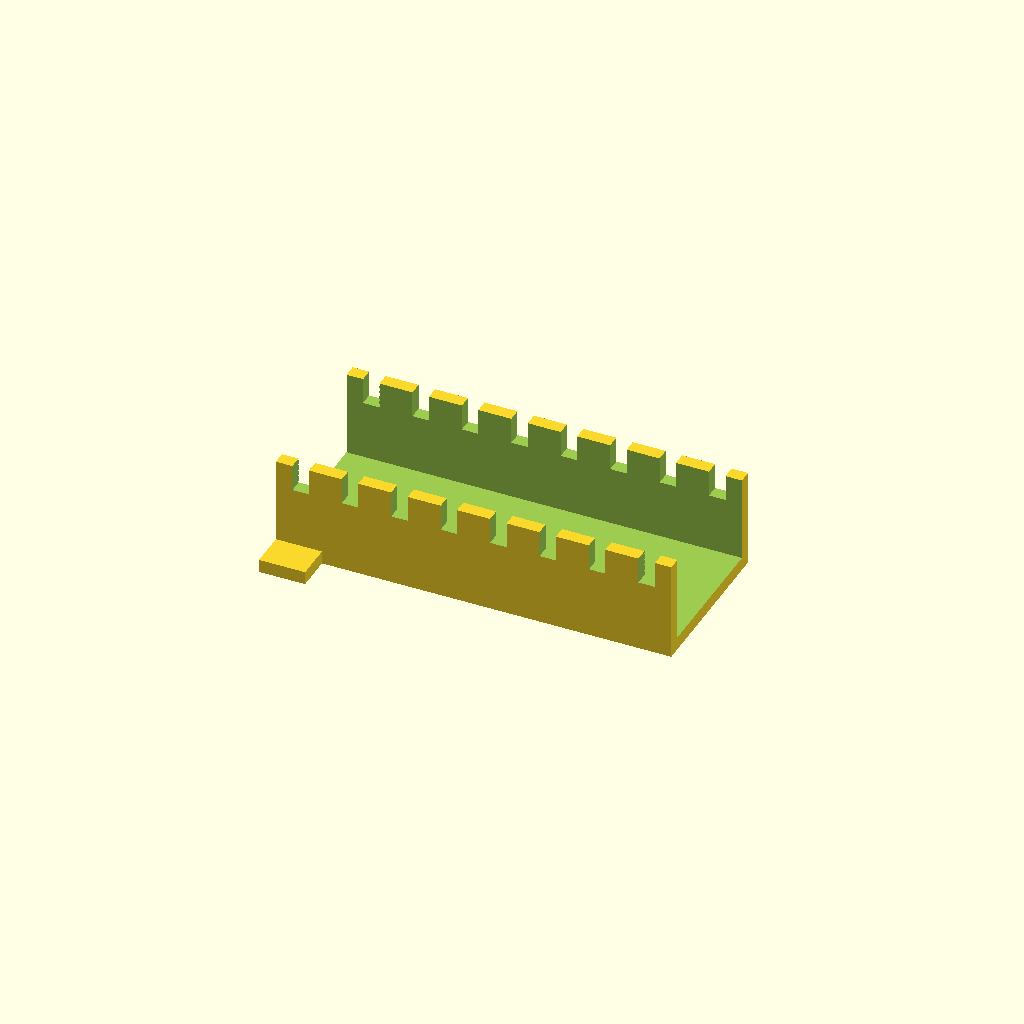
Cell 1: rendered with the file's own defaults.
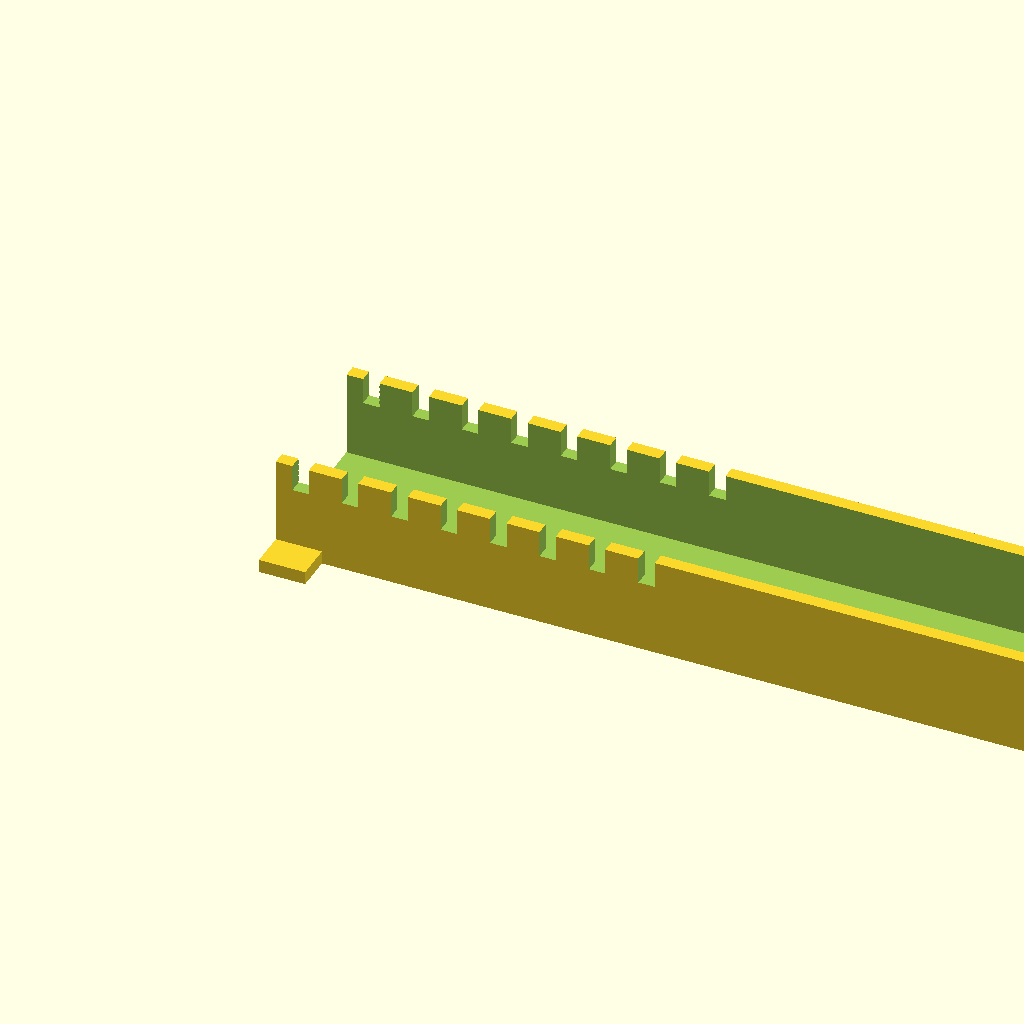
Cell 2 — duct_len set to 240, the other parameters unchanged.
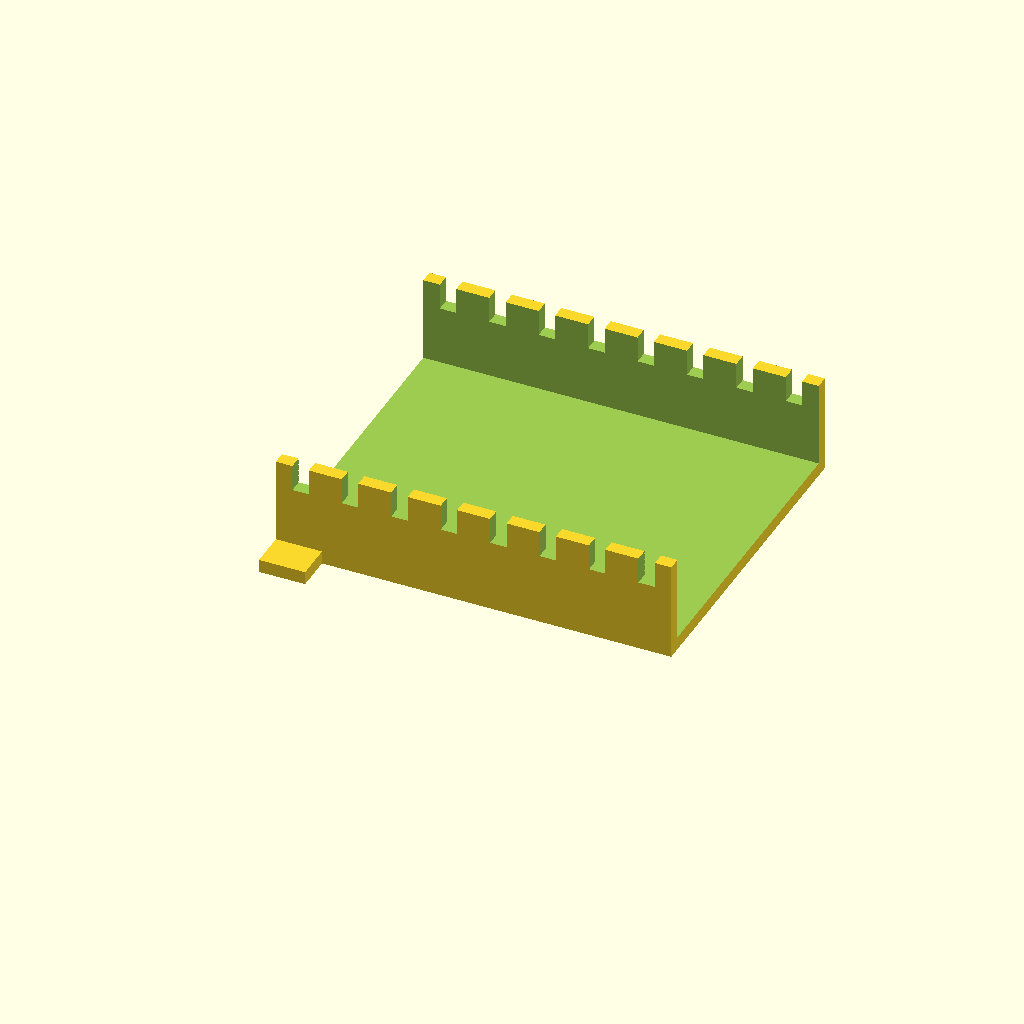
Cell 3 — duct_w set to 100, the other parameters unchanged.
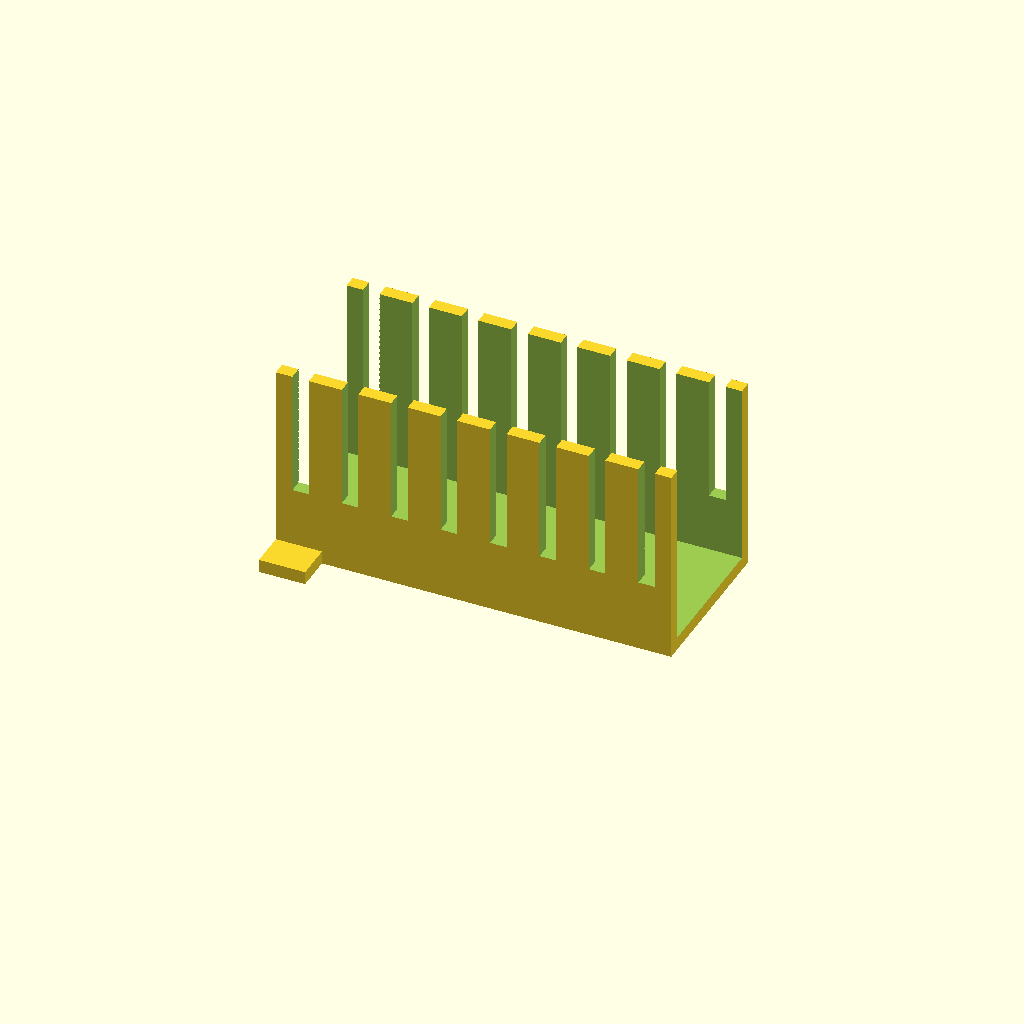
Cell 4 — duct_h set to 60, the other parameters unchanged.
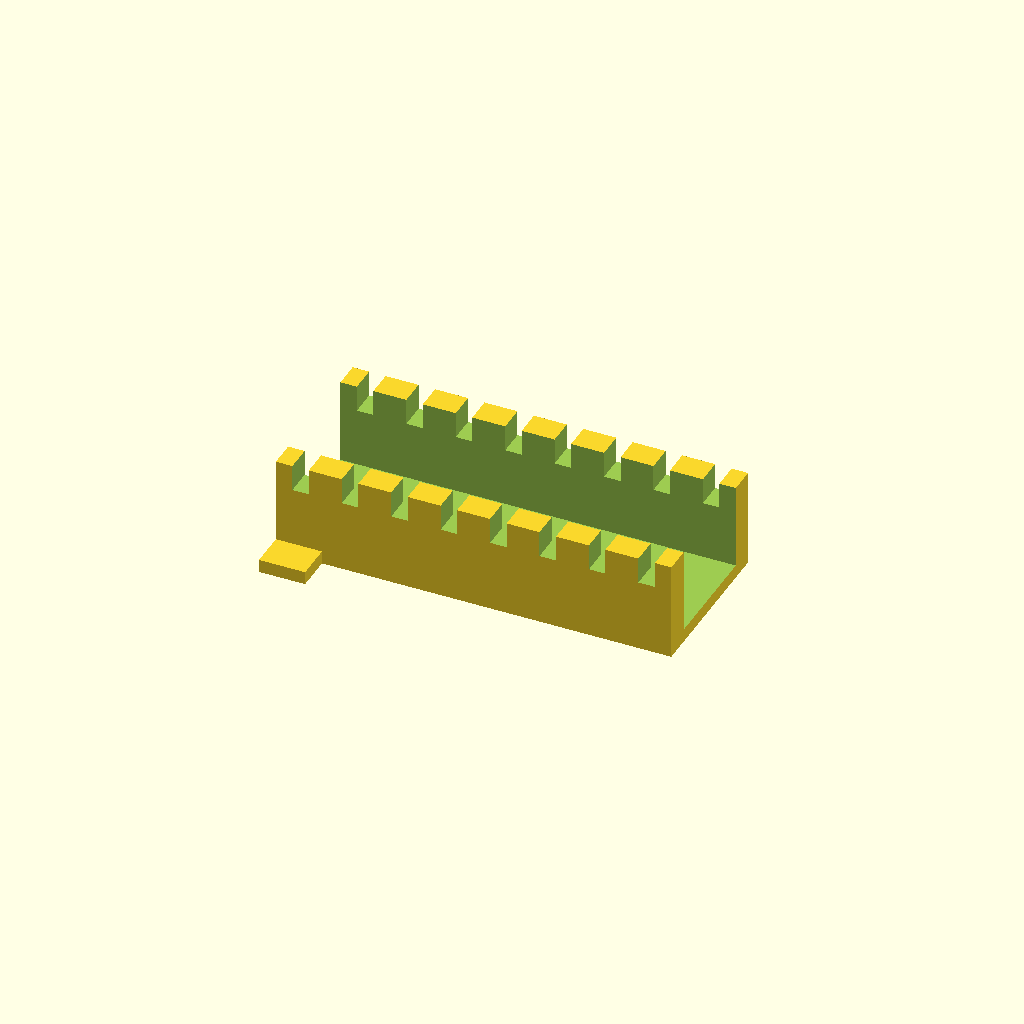
Cell 5: the same model with wall_t = 8.
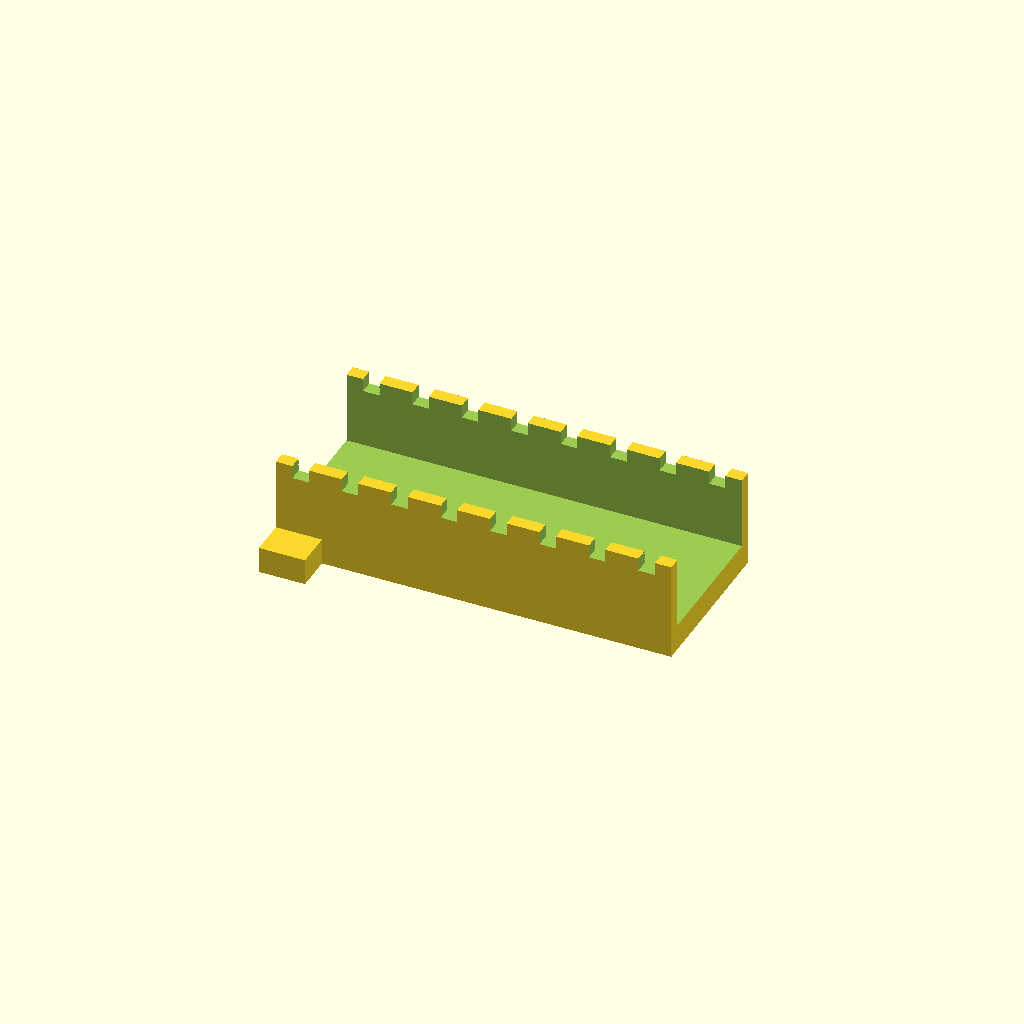
Cell 6: the same model with floor_t = 8.
One fixed orthographic camera (rotation 55°, 0°, 25°; colour scheme Cornfield) for every cell.
Source of the model, optional_data/gen2/ducts/part_0032.scad:
$fn = 32;

// ----------------------------------------------------------------------
// Cable duct: 120 x 50 x 30 mm, 8 fingers
// ----------------------------------------------------------------------

// --- parameters (mm) ---
duct_len = 120;           // duct length, X
duct_w = 50;              // duct width, Y
duct_h = 30;              // duct height, Z
wall_t = 4;               // side wall thickness
floor_t = 4;              // floor thickness
slot_w = 5;               // finger slot width
slot_h = 18;              // finger slot height
fingers = 8;              // number of finger slots per side
pitch = 15;               // finger pitch
ear_w = 12;               // mounting ear width
ear_l = 14;               // mounting ear length

module shell() {
  difference() {
    cube([duct_len, duct_w, duct_h]);
    /* open top channel */
    translate([-wall_t - 1, wall_t, floor_t])
      cube([duct_len + 2 * wall_t + 2, duct_w - 2 * wall_t, duct_h + 1]);
  }
}

module ears() {
  translate([0, -ear_w + 1, 0]) cube([ear_l, ear_w, floor_t]);
  translate([0, duct_w - 1, 0]) cube([ear_l, ear_w, floor_t]);
}

difference() {
  union() {
    shell();
    ears();
  }
  /* finger slots cut through both side walls */
  for (i = [0 : fingers - 1]) translate([pitch / 2 + i * pitch - slot_w / 2, -1, floor_t + slot_h]) cube([slot_w, duct_w + 2, duct_h]);
}
Parameter table extracted from the source (name, type, default, range or options):
duct_len: number, default 120
duct_w: number, default 50
duct_h: number, default 30
wall_t: number, default 4
floor_t: number, default 4
slot_w: number, default 5
slot_h: number, default 18
fingers: number, default 8
pitch: number, default 15
ear_w: number, default 12
ear_l: number, default 14
